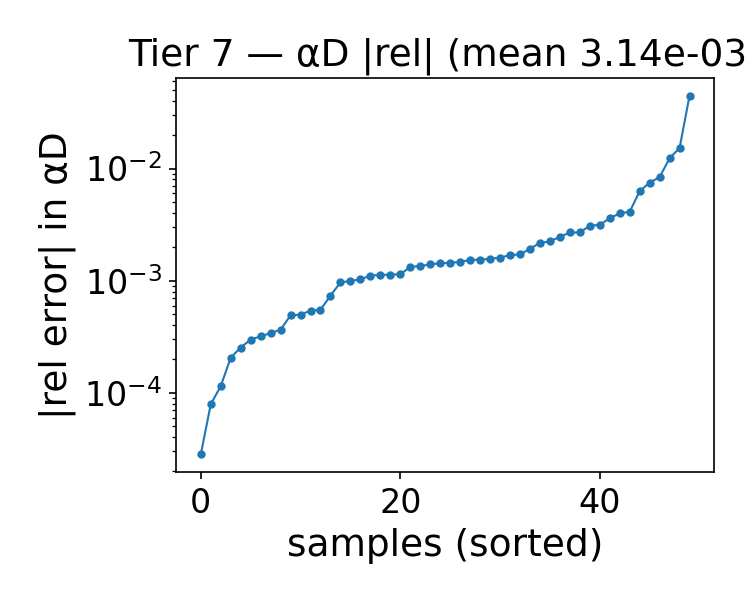

Data behind this chart, as committed beside it:
alpha, beta, alphaD_true, alphaD_pred, rel_abs, rel_signed
1.743, 1, 22.29, 22.29, 0.0002055, 0.0002055
1.614, 1.25, 21.05, 21.08, 0.00135, 0.00135
1.743, 1.25, 21.33, 21.36, 0.001396, 0.001396
0.8430, 2.75, 14.98, 14.93, 0.003146, -0.003146
1.1, 1.25, 19.87, 19.93, 0.003094, 0.003094
0.4570, 1, 19.55, 19.39, 0.0084, -0.0084
0.4570, 4, 14.42, 14.51, 0.006284, 0.006284
1.614, 1, 22.04, 22.03, 0.0004906, -0.0004906
0.7140, 1.25, 18.97, 18.95, 0.001433, -0.001433
1.486, 2.25, 17.59, 17.6, 0.0002982, 0.0002982
1.357, 2, 17.94, 17.91, 0.001328, -0.001328
1.614, 4.5, 13.74, 13.74, 0.000539, -0.000539
2, 2.5, 18.34, 18.3, 0.002239, -0.002239
2, 2, 19.59, 19.51, 0.003978, -0.003978
0.9710, 1.25, 19.57, 19.62, 0.002458, 0.002458
0.3290, 4.25, 15.84, 16.09, 0.01528, 0.01528
2, 2.25, 18.95, 18.88, 0.003606, -0.003606
0.3290, 4, 15.31, 15.5, 0.01236, 0.01236
0.5860, 4.5, 14.05, 14.04, 0.000736, -0.000736
1.229, 1, 21.25, 21.25, 7.896761540212985e-05, 7.896761540212985e-05
0.9710, 1.75, 17.74, 17.76, 0.001532, 0.001532
0.3290, 1.25, 18.19, 18.23, 0.00269, 0.00269
1.229, 1.25, 20.18, 20.22, 0.002174, 0.002174
1.871, 4, 15.14, 15.14, 0.0005487, 0.0005487
1.743, 3.75, 15.18, 15.21, 0.001686, 0.001686
1.614, 3.75, 14.84, 14.87, 0.001924, 0.001924
0.4570, 3.25, 14.34, 14.31, 0.001716, -0.001716
1.1, 3.75, 13.76, 13.78, 0.001538, 0.001538
1.1, 3, 14.95, 14.84, 0.00749, -0.00749
0.8430, 4.5, 13.09, 13.04, 0.00412, -0.00412
1.486, 1.75, 19.02, 19.03, 0.0001144, 0.0001144
1.357, 1.5, 19.54, 19.56, 0.0009947, 0.0009947
1.357, 4, 13.86, 13.88, 0.001608, 0.001608
0.9710, 3.5, 13.95, 13.95, 0.0003407, -0.0003407
2, 1.5, 21.04, 21.01, 0.001439, -0.001439
1.229, 3.5, 14.35, 14.35, 0.0003648, -0.0003648
0.9710, 3.75, 13.63, 13.65, 0.001111, 0.001111
1.229, 3.75, 13.97, 13.99, 0.001026, 0.001026
1.871, 3.5, 15.96, 15.97, 0.0004978, 0.0004978
1.743, 2, 18.94, 18.92, 0.001125, -0.001125
0.4570, 2, 16.06, 16.08, 0.001137, 0.001137
1.871, 2.75, 17.43, 17.43, 0.0003184, -0.0003184
1.1, 2.25, 16.61, 16.59, 0.0009633, -0.0009633
1.486, 3, 15.87, 15.87, 2.8158592816891398e-05, 2.8158592816891398e-05
1.229, 2.5, 16.3, 16.31, 0.0002527, 0.0002527
0.3290, 2.75, 14.88, 15.54, 0.04479, 0.04479
0.3290, 2.5, 15.13, 15.15, 0.001563, 0.001563
1.229, 2, 17.61, 17.59, 0.001133, -0.001133
1.871, 2, 19.27, 19.21, 0.002691, -0.002691
1.614, 4.25, 14.08, 14.1, 0.001472, 0.001472
